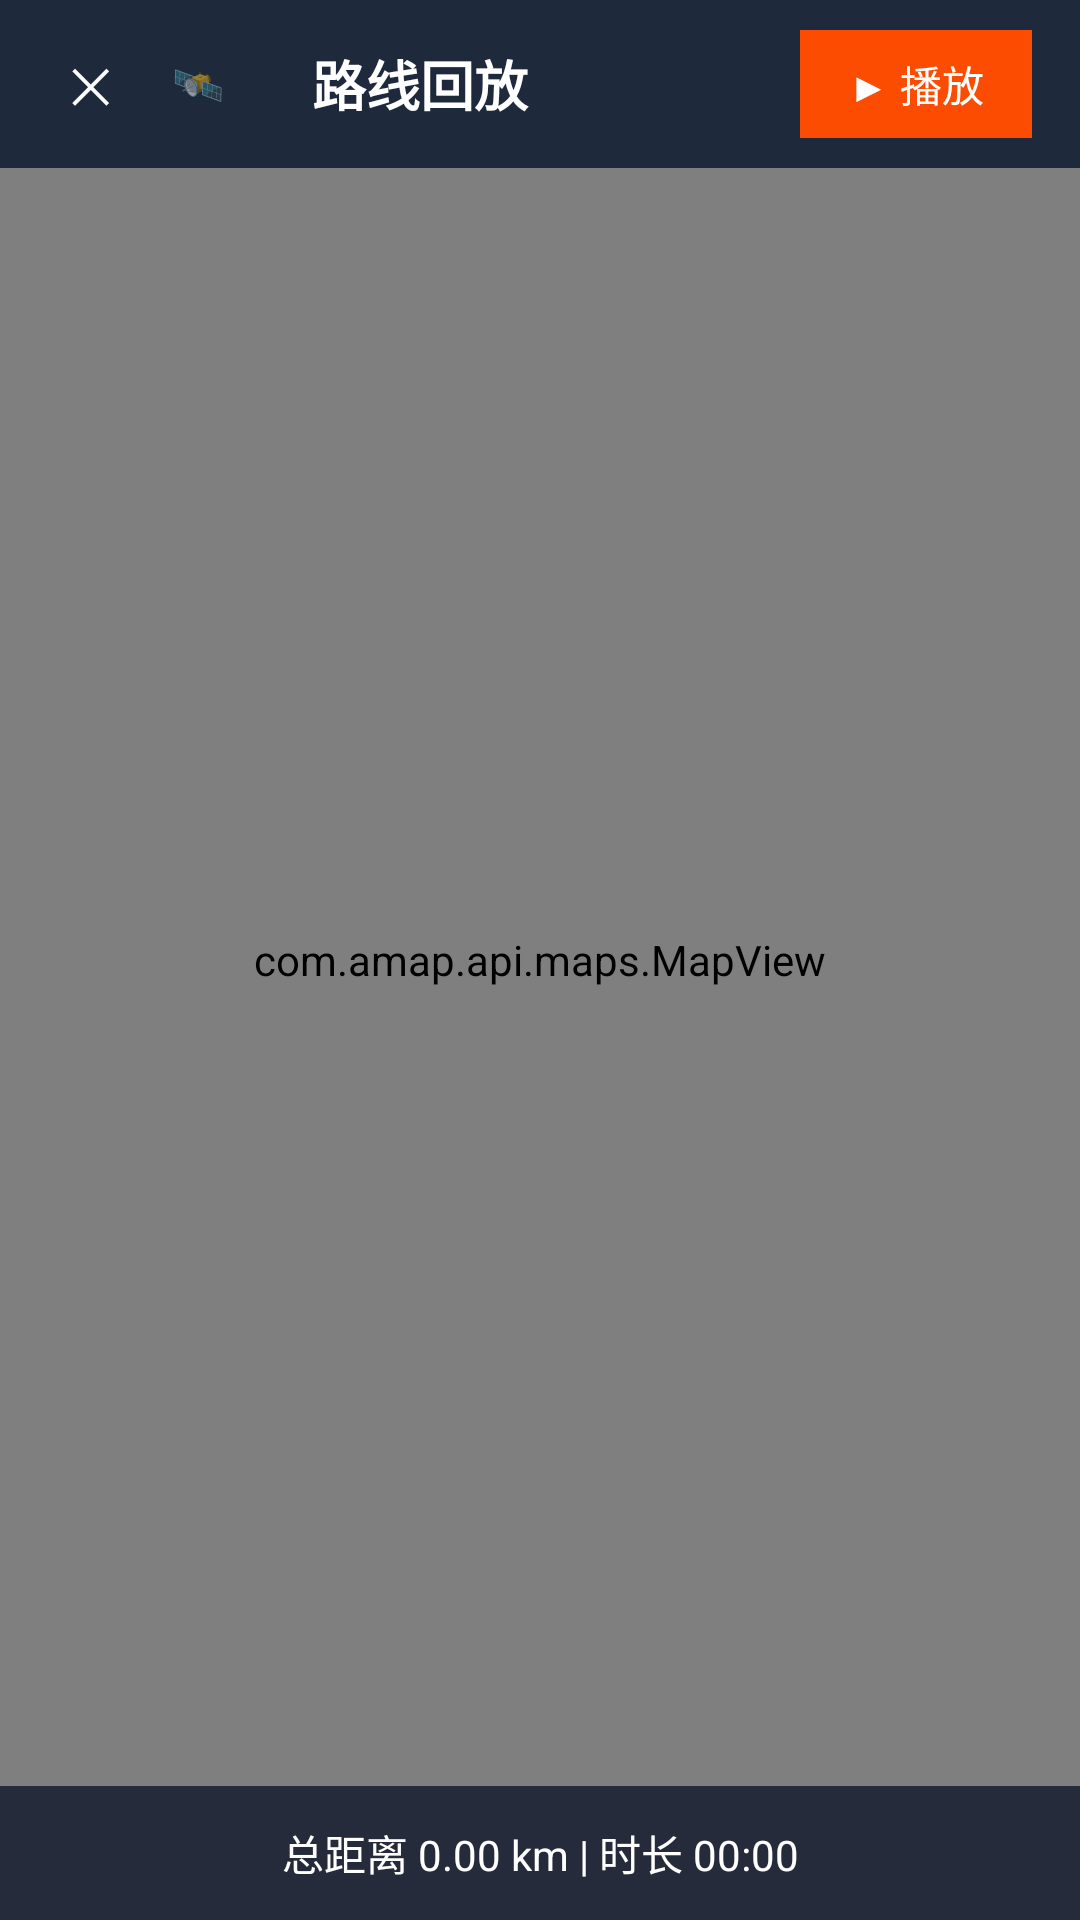

Layout XML and referenced resources for this Android screen:
<!-- AndroidManifest.xml: application theme Theme.MusicGym -->
<!-- res/layout/activity_route_playback.xml -->
<?xml version="1.0" encoding="utf-8"?>
<FrameLayout xmlns:android="http://schemas.android.com/apk/res/android"
    android:layout_width="match_parent"
    android:layout_height="match_parent"
    android:background="@color/bg_dark">

    <com.amap.api.maps.MapView
        android:id="@+id/route_map_view"
        android:layout_width="match_parent"
        android:layout_height="match_parent" />

    
    <LinearLayout
        android:layout_width="match_parent"
        android:layout_height="56dp"
        android:background="@color/bg_card"
        android:gravity="center_vertical"
        android:orientation="horizontal"
        android:paddingStart="12dp"
        android:paddingEnd="16dp">

        <TextView
            android:id="@+id/route_btn_back"
            style="@style/CloseButton" />

        <TextView
            android:id="@+id/route_btn_satellite"
            android:layout_width="36dp"
            android:layout_height="36dp"
            android:layout_marginEnd="8dp"
            android:background="@drawable/stats_filter_unselected"
            android:gravity="center"
            android:text="🛰"
            android:textSize="14sp" />

        <TextView
            android:id="@+id/route_tv_title"
            style="@style/ToolbarTitle"
            android:text="路线回放" />

        <TextView
            android:id="@+id/route_btn_play"
            android:layout_width="wrap_content"
            android:layout_height="36dp"
            android:background="@color/brand_orange"
            android:gravity="center"
            android:paddingStart="16dp"
            android:paddingEnd="16dp"
            android:text="▶ 播放"
            android:textColor="@color/white"
            android:textSize="14sp" />
    </LinearLayout>

    
    <LinearLayout
        android:id="@+id/route_info_bar"
        android:layout_width="match_parent"
        android:layout_height="wrap_content"
        android:layout_gravity="bottom"
        android:background="@color/bg_overlay"
        android:gravity="center"
        android:orientation="horizontal"
        android:padding="12dp">

        <TextView
            android:id="@+id/route_info_text"
            android:layout_width="0dp"
            android:layout_height="wrap_content"
            android:layout_weight="1"
            android:gravity="center"
            android:text="总距离 0.00 km | 时长 00:00"
            android:textColor="@color/white"
            android:textSize="14sp" />
    </LinearLayout>
</FrameLayout>
<!-- resources referenced by this layout -->
<resources>
  <color name="bg_card">#1e293b</color>
  <color name="bg_dark">#0f172a</color>
  <color name="bg_overlay">#cc0f172a</color>
  <color name="brand_orange">#FC4C02</color>
  <color name="white">#FFFFFF</color>
  <style name="CloseButton" parent="">
          <item name="android:layout_width">36dp</item>
          <item name="android:layout_height">36dp</item>
          <item name="android:background">@drawable/stats_filter_unselected</item>
          <item name="android:gravity">center</item>
          <item name="android:text">✕</item>
          <item name="android:textColor">@color/white</item>
          <item name="android:textSize">16sp</item>
          <item name="android:contentDescription">返回</item>
      </style>
  <style name="ToolbarTitle" parent="">
          <item name="android:layout_width">0dp</item>
          <item name="android:layout_height">wrap_content</item>
          <item name="android:layout_marginStart">12dp</item>
          <item name="android:layout_weight">1</item>
          <item name="android:textColor">@color/white</item>
          <item name="android:textSize">18sp</item>
          <item name="android:textStyle">bold</item>
      </style>
  <style name="Theme.MusicGym" parent="Theme.MaterialComponents.DayNight.NoActionBar">
          <item name="colorPrimary">@color/cyber_cyan</item>
          <item name="colorPrimaryVariant">@color/purple_700</item>
          <item name="colorOnPrimary">@color/bg_dark</item>
  
          <item name="colorSecondary">@color/cyber_rose</item>
          <item name="colorSecondaryVariant">@color/cyber_rose</item>
          <item name="colorOnSecondary">@color/white</item>
  
          <item name="android:statusBarColor">@color/bg_dark</item>
      </style>
  <color name="cyber_cyan">#38bdf8</color>
  <color name="purple_700">#0284c7</color>
  <color name="cyber_rose">#f43f5e</color>
</resources>
